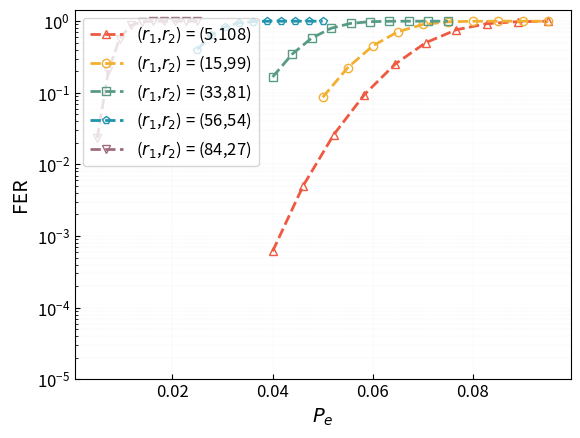

Reproduce this figure in Python. (Note: this script raises an exception after producing the figure.)
import matplotlib.pyplot as plt
import numpy as np
from scipy.stats import stats
from scipy.stats import norm
from scipy.integrate import quad
import math
import pandas as pd
from scipy.stats import binom
import math
import scipy.special as sp
##=======pre define function===============
# Function to calculate t_1
def calculate_t(r, k):
    # Apply the equation for t_1
    t = np.floor(r / np.ceil(np.log2(k + r + 1)))
    return t
def calc_FER_of_index(code_length, P_e, t_1):
    '''
    Calculate the FER of index
    n: code length of index / bits.
    P_e: base edit prabability.
    t_1: error-correcting capability / bits

    prob: FER of index
    '''
    # Tranform code length from bit to base.
    M = np.ceil(code_length/2).astype(int)
    # Step 1: Calculate the threshold for the summation
    n_threshold = np.ceil((3/4) * t_1).astype(int)

    # Step 2: Initialize the probability to 0
    prob = 0

    # Step 3: Perform the summation from n_threshold to r_n1 + M_1
    for n in range(n_threshold, M + 1):
        # Calculate the term P_e^n * (1 - P_e)^(r_n1 + M_1 - n)
        term = sp.comb(M, n) * (P_e ** n) * ((1 - P_e) ** (M - n))
        # Add this term to the total probability
        prob += term
    return prob
# Define the function to be integrated
def integrand(x, n, P_e):

    norm_x = (x - (4 / 3) * n * P_e) / ((4 / 3) * np.sqrt(n * P_e * (1 - P_e)))
    # Standard normal PDF (phi(x))
    phi_x = norm.pdf(norm_x)

    return phi_x * x

# Function to calculate error bit in information bit
def Q_function(z):
    '''
    Q-function in probability theory.
    '''
    # Define the integrand for the Q function
    def integrand(y):
        return (1 / np.sqrt(2 * np.pi)) * np.exp(-y**2 / 2)

    # Perform the integration from z to infinity
    result, _ = quad(integrand, z, np.inf)
    return result

def h(delta):
    """
    Calculate the binary entropy function h(delta) for BSC.
    """
    if delta == 0 or delta == 1:
        return 0
    return -delta * np.log2(delta) - (1 - delta) * np.log2(1 - delta)
def func_cal_z(delta, n, k):
    """Calculate z based on the given formula."""
    # Calculate the entropy
    entropy = h(delta)

    # Calculate the term O(1) (here we will assume it's small enough to be ignored, or you can define a specific value)
    O_1 = 0  # You can replace this with an appropriate constant if needed

    # Calculate z
    numerator = n * (1 - entropy) - k + (1 / 2) * np.log2(n) + O_1
    denominator = np.sqrt(n * delta * (1 - delta)) * np.log2((1 - delta) / delta)

    return numerator / denominator

def pmf_k(k, d_syn, P_e):
    """Calculate the PMF of K."""
    p_k = 1 - 0.43 * P_e
    return binom.pmf(k, d_syn, p_k)

# def pmf_q(q, k, d_seq, d_syn, P_e):
#     """Calculate the PMF of Q."""
#     p_q = d_seq / ((d_syn * (1 - 0.43 * P_e))*np.ceil(pow(2*pcrp,pcrc)))
#     return binom.pmf(q, np.ceil(k*pow(2*pcrp,pcrc)), p_q)

def poisson_approximation_pmf(k, n, x):
    """
    Compute the Poisson approximation to the number of reads for each target sequence after sequencing.

    Parameters:
    - k: The number of oligos sampled from the pool.
    - n: The number of distinct sequences.
    - x: The number of copies of sequence i sampled.

    Returns:
    - The approximate probability of observing exactly x copies of sequence i.
    """
    # Poisson PMF formula
    if n > 0:
        lambda_ = k / n  # Poisson parameter λ (expected number of successes)
        pmf = (lambda_ ** x * math.exp(-lambda_)) / math.factorial(x)
    else:
        pmf = 0
    return pmf

def pmf_m_k(m_k, q, E_1):
    """Calculate the PMF of M_k."""
    return binom.pmf(m_k, q, 1 - E_1)

def prob_x_greater_than_half(m_k, epsilon):
    """Calculate P(X > m_k / 2) for a given m_k."""
    threshold = m_k / 2
    return 1 - binom.cdf(threshold, m_k, epsilon)


def cal_ps_tilde(d_syn, d_seq, P_e, E_1, epsilon):
    """Calculate the total probability P(X > M_k / 2) considering K and Q as random variables."""
    ps_tilde = 0.0

    for k in range(0, d_syn + 1):
        pmf_k_value = pmf_k(k, d_syn, P_e)

        for q in range(0, k + 1):
            pmf_q_value = poisson_approximation_pmf(d_seq, k*pow(2*pcrp,pcrc), q)

            for m_k in range(0, q + 1):
                pmf_m_k_value = pmf_m_k(m_k, q, E_1)
                prob_value = prob_x_greater_than_half(m_k, epsilon)
                ps_tilde += pmf_k_value * pmf_q_value * pmf_m_k_value * prob_value
    return ps_tilde

# Function to add a column to the DataFrame and save to CSV
def add_column_to_csv(column_name, column_data, filename):
    global df
    # Add the new column to the DataFrame
    df[column_name] = column_data

    # Save the DataFrame to a CSV file
    df.to_csv(filename, index = False)

# Channel Parameter
global sequence_num
sequnece_num = 10000
global d_seq # Sequencing depth
d_seq = 15
global d_syn # synthesis number.
d_syn = 30
global pcrp # Amplify efficient
pcrp = 0.8
global pcrc # The number of pcr cycle
pcrc = 2

# Coding parameter
m1 = 7 # Length of index/nt
m2 = 160 # Length of oligo/nt
k_1 = 2*m1 #length of the first message (index)
k_2 = 2*m2
# r_n = 112 # total redundancy PC of two layer of BCH

df = pd.DataFrame()
# numeric_result_path = 'D:/DeSP-main/Data/Simulation Result of LDPC-RS Code for DNA Storage/Normal_Approximation/FER_Vs_R1/Theory_result-R132-d15-v1.csv'

# Total R ~ 92
# R = [(5,90),(10,81),(15,72),(24,63),(39,54),(45,45),(47,45),(77,13),(84,14)]
# R = [(5,90),(10,81),(15,72),(24,63),(47,45)]
# T_1 = [1,2,3,4,11]
# T_2 = [10,9,8,7,5]
# PE1 = np.linspace(0.035,0.08,10)
# PE2 = np.linspace(0.04,0.075,10)
# PE3 = np.linspace(0.035,0.065,10)
# PE4 = np.linspace(0.03,0.055,10)
# PE5 = np.linspace(0.01,0.04,10)
# PE_set = [PE1,PE2,PE3,PE4,PE5]

# Total R ~ 112
R = [(5,108),(15,99),(33,81),(56,54),(84,27)]
T_1 = [1,3,6,9,14]
T_2 = [12,11,9,6,3]
PE1 = np.linspace(0.04,0.095,10)
PE2 = np.linspace(0.05,0.095,10)
PE3 = np.linspace(0.04,0.075,10)
PE4 = np.linspace(0.025,0.05,10)
PE5 = np.linspace(0.005,0.025,10)
PE_set = [PE1,PE2,PE3,PE4,PE5]

# Total R ~ 132
# R = [(5,126),(15,117),(24,108),(45,90),(77,54)]
# T_1 = [1,3,4,10,13]
# T_2 = [14,13,12,10,6]
# PE1 = np.linspace(0.04,0.105,10)
# PE2 = np.linspace(0.04,0.11,10)
# PE3 = np.linspace(0.03,0.1,10)
# PE4 = np.linspace(0.02,0.08,10)
# PE5 = np.linspace(0.01,0.05,10)
# PE_set = [PE1,PE2,PE3,PE4,PE5]

R_n1 = [r[0] for r in R]
R_n2 = [r[1] for r in R]
# add_column_to_csv('PE', PE, numeric_result_path)
markers = ['^','o','s','p','v']
colors = ['#EE5940','#F2AF30','#579B85','#2093AE','#A06C7D']
# bionomial distribution
for i, r_n1 in enumerate(R_n1):
    PE = PE_set[i]
    FERs = []
    for Pe in PE:
        # Calculate the probability
        # Base-level-error
        Ps = 0.57 * Pe
        # Sequence-level-error
        Pl = 0.43 * Pe
        t_1 = T_1[i]
        t_2 = T_2[i]
        n_1 = r_n1 + k_1 # Code length of the first layer
        n_2 = R_n2[i] + k_2  # Code length of the second layer
        # Calculate the probability of error index.
        E1 = calc_FER_of_index(n_1, Ps, t_1)
        # Calculate ber in information bits.
        delta = 0.38*Pe
        z = func_cal_z(delta, n_2, k_2)
        E2 = Q_function(z)
        # Calculate \tilde{p_e} according to E1 and E2
        Ps_tilde = cal_ps_tilde(d_syn, d_seq, Pe, E1, E2)
        FER = 1 - (1 - Ps_tilde)**k_2
        # Calculate of probability of sequence with error bits using binomial.
        FERs.append(FER)
    # add_column_to_csv(f'FER(R = ({R_n1[i]},{R_n2[i]})', FERs, numeric_result_path)
    plt.plot(PE, FERs,  linestyle = 'dashed', linewidth = 2,color = colors[i], marker = markers[i], markerfacecolor='none', label = f'($r_1$,$r_2$) = ({R_n1[i]},{R_n2[i]})') # Plot the curve of success rate vs redundancy.
plt.legend(fontsize = 12, loc = 'upper left')
# plt.title('FER verse $P_e$'+f', d_seq = {d_seq}, d_syn = {d_syn}')
plt.xlabel('$P_e$',fontsize=14)
plt.ylabel('FER',fontsize=14)
plt.tick_params(axis="x", which = "both", direction="in")
plt.tick_params(axis="y", which = "both", direction="in")
plt.xticks(fontsize=12)  # Set font size for x-axis ticks
plt.yticks(fontsize=12)  # Set font size for y-axis ticks
plt.yscale('log')
plt.grid(True, which='both', linestyle=':', linewidth=0.1)
plt.ylim([10e-6,0])
# plt.show()
file_path = f'./Data/5_FER_vs_R112_d{d_seq}_theory'
plt.savefig(file_path)
esp_file_path = f'D:./Data/5_FER_vs_R112_d{d_seq}_theory.eps'
plt.savefig(esp_file_path, bbox_inches='tight', format='eps')
